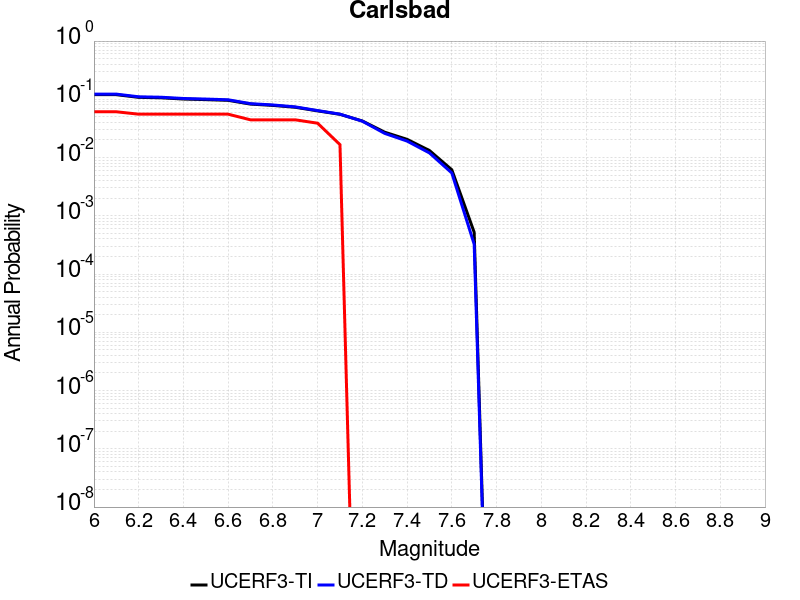

Values plotted in this chart, from the file beside it:
Magnitude, UCERF3-TI Prob, UCERF3-TD Prob, UCERF3-ETAS Prob
6.0, 0.1201, 0.1228, 0.06111
6.1, 0.1201, 0.1228, 0.06111
6.2, 0.108, 0.1105, 0.05556
6.3, 0.1062, 0.1086, 0.05556
6.4, 0.1011, 0.1033, 0.05556
6.5, 0.09881, 0.101, 0.05556
6.6, 0.09605, 0.09819, 0.05556
6.7, 0.08272, 0.08426, 0.04444
6.8, 0.07858, 0.08, 0.04444
6.9, 0.073, 0.07419, 0.04444
7.0, 0.06332, 0.06408, 0.03889
7.1, 0.05526, 0.05565, 0.01667
7.2, 0.04245, 0.0421, 0.0
7.3, 0.02727, 0.02599, 0.0
7.4, 0.02054, 0.01918, 0.0
7.5, 0.01323, 0.01201, 0.0
7.6, 0.00617, 0.005437, 0.0
7.7, 5.2144495E-4, 3.2505541E-4, 0.0
